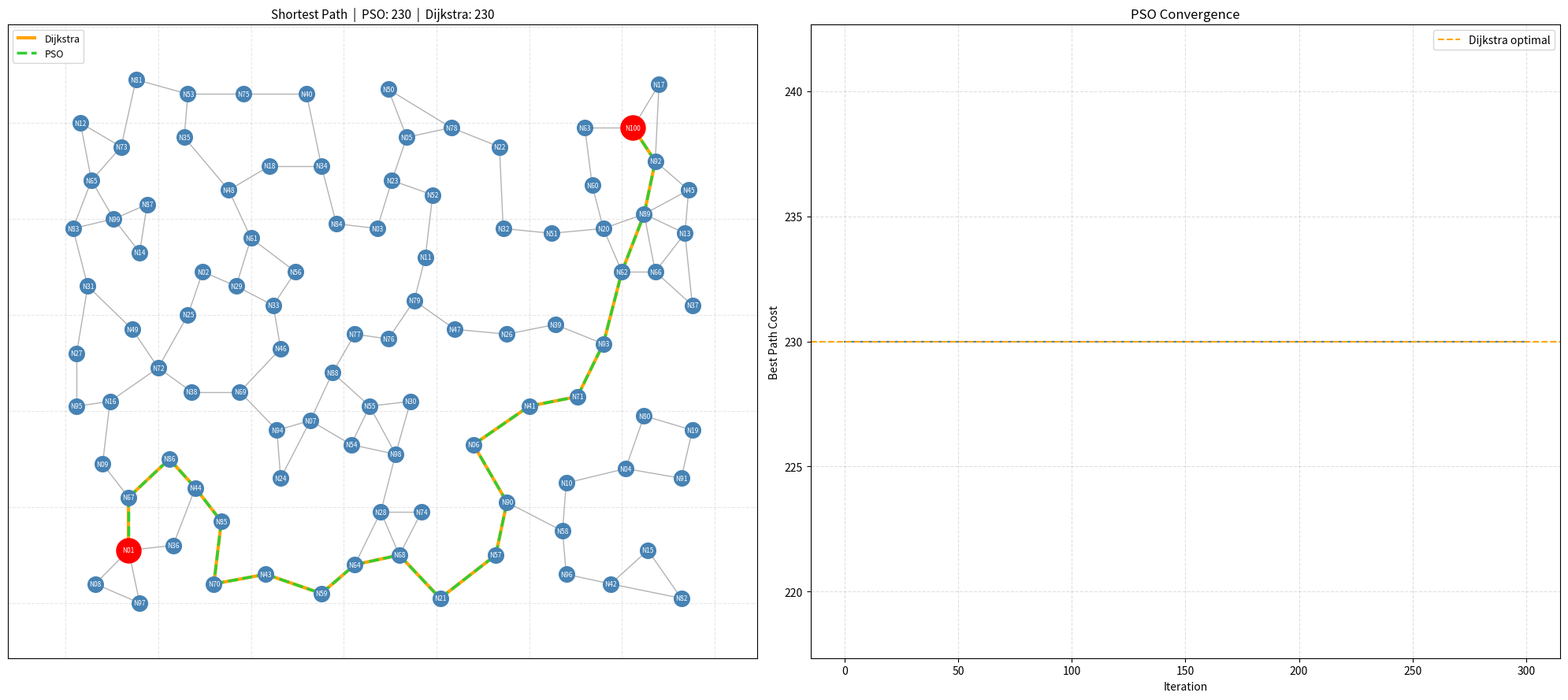

This figure's Python source:
import random
import math
import networkx as nx
import matplotlib.pyplot as plt


def euclidean_distance(p1, p2):
    return math.sqrt((p1[0] - p2[0])**2 + (p1[1] - p2[1])**2)


def generate_spread_out_positions(num_nodes, width, height, min_dist, seed=None):
    # seed=43        # uncomment and set a number for a reproducible layout
    # seed=None      # keep as None to use whatever seed is passed in (random each run)
    random.seed(seed)
    positions = {}
    # Force N01 and N100 far apart
    positions["N01"] = (width * 0.1, height * 0.1)
    positions[f"N{num_nodes:02}"] = (width * 0.9, height * 0.9)
    attempts_limit = 10000

    for i in range(num_nodes):
        node_name = f"N{i+1:02}"

        if node_name in positions:
            continue
        placed = False
        attempts = 0

        while not placed and attempts < attempts_limit:
            x = random.randint(0, width)
            y = random.randint(0, height)

            too_close = False
            for other_pos in positions.values():
                if euclidean_distance((x, y), other_pos) < min_dist:
                    too_close = True
                    break

            if not too_close:
                positions[node_name] = (x, y)
                placed = True

            attempts += 1

        if not placed:
            raise ValueError("Could not place all nodes. Try lowering num_nodes or min_dist.")

    return positions


def generate_random_map(num_nodes=100, width=200, height=130, extra_edges=15, min_dist=7, seed=random.randint(0,100)):
    positions = generate_spread_out_positions(num_nodes, width, height, min_dist, seed)
    G = nx.Graph()

    for node in positions:
        G.add_node(node)

    node_list = list(positions.keys())
    connected = {node_list[0]}
    unconnected = set(node_list[1:])

    # Step 1: Force full connectivity
    while unconnected:
        best_pair = None
        best_dist = float("inf")

        for u in connected:
            for v in unconnected:
                dist = euclidean_distance(positions[u], positions[v])
                if dist < best_dist:
                    best_dist = dist
                    best_pair = (u, v)

        u, v = best_pair
        G.add_edge(u, v, weight=random.randint(1, 20))
        connected.add(v)
        unconnected.remove(v)

    # Step 2: Add extra nearby edges
    possible_edges = []
    for i in range(len(node_list)):
        for j in range(i + 1, len(node_list)):
            u = node_list[i]
            v = node_list[j]
            if not G.has_edge(u, v):
                dist = euclidean_distance(positions[u], positions[v])
                possible_edges.append((dist, u, v))

    possible_edges.sort(key=lambda x: x[0])

    added = 0
    for dist, u, v in possible_edges:
        if added >= extra_edges:
            break
        G.add_edge(u, v, weight=random.randint(1, 20))
        added += 1

    # Step 3: Remove dead-end branches
       # Step 3: Ensure every node has at least degree 2
    changed = True
    while changed:
        changed = False
        for node in list(G.nodes):
            while G.degree[node] < 2:
                candidates = []

                for other in node_list:
                    if other != node and not G.has_edge(node, other):
                        dist = euclidean_distance(positions[node], positions[other])
                        candidates.append((dist, other))

                candidates.sort(key=lambda x: x[0])

                if not candidates:
                    break

                dist, nearest = candidates[0]
                G.add_edge(node, nearest, weight=random.randint(1, 20))
                changed = True

    return G, positions


def draw_graph(G, positions):
    plt.figure(figsize=(16, 10))

    nx.draw_networkx_nodes(G, positions, node_size=350)
    nx.draw_networkx_labels(G, positions, font_color='white', font_size=8)
    nx.draw_networkx_edges(G, positions, alpha=0.6, width=1.5)

    # Draw weights manually
    for u, v, data in G.edges(data=True):
        x1, y1 = positions[u]
        x2, y2 = positions[v]

        mx = (x1 + x2) / 2
        my = (y1 + y2) / 2

        dx = x2 - x1
        dy = y2 - y1
        length = math.sqrt(dx**2 + dy**2)

        # Offset label a little off the edge
        if length != 0:
            offset_x = -dy / length * 1.2
            offset_y = dx / length * 1.2
        else:
            offset_x = 0
            offset_y = 0

        plt.text(
            mx + offset_x,
            my + offset_y,
            str(data["weight"]),
            fontsize=7,
            ha="center",
            va="center",
            bbox=dict(facecolor="white", edgecolor="none", alpha=0.8)
        )

    plt.title("Random Map Layout From N01 - N100")
    plt.grid(True, linestyle="--", alpha=0.4)
    plt.xlim(-5, max(x for x, y in positions.values()) + 5)
    plt.ylim(-5, max(y for x, y in positions.values()) + 5)
    plt.tight_layout()
    plt.show()


#PSO CONFIGURATION
NUM_PARTICLES = 40
MAX_ITERATIONS = 300
W  = 0.5   # inertia (probability of random mutation)
C1 = 1.5   # cognitive weight (pull toward personal best)
C2 = 2.0   # social weight    (pull toward global best)
SOURCE = "N01"
TARGET = "N100"


#PSO helpers

def path_weight(G, path):
    total = 0
    for i in range(len(path) - 1):
        u, v = path[i], path[i + 1]
        if not G.has_edge(u, v):
            return float("inf")
        total += G[u][v]["weight"]
    return total


def random_path(G, source, target, max_steps=2000):
    """Random walk from source to target (no revisits, backtracks on dead ends)."""
    visited = {source}
    path = [source]
    current = source
    for _ in range(max_steps):
        if current == target:
            return path
        neighbors = [n for n in G.neighbors(current) if n not in visited]
        if not neighbors:
            if len(path) == 1:
                return None
            path.pop()
            visited.discard(current)
            current = path[-1]
        else:
            nxt = random.choice(neighbors)
            path.append(nxt)
            visited.add(nxt)
            current = nxt
    return None


def crossover(path_a, path_b, source, target, G):
    """Splice a segment of path_b into path_a at a shared intermediate node."""
    shared = [n for n in path_a if n in path_b and n not in (source, target)]
    if not shared:
        return path_a[:]
    node = random.choice(shared)
    idx_a = path_a.index(node)
    idx_b = path_b.index(node)
    new_path = path_a[:idx_a + 1] + path_b[idx_b + 1:]
    if len(new_path) != len(set(new_path)):
        return path_a[:]
    if new_path[0] != source or new_path[-1] != target:
        return path_a[:]
    for i in range(len(new_path) - 1):
        if not G.has_edge(new_path[i], new_path[i + 1]):
            return path_a[:]
    return new_path


def mutate(G, path):
    """Replace a random interior segment with a fresh random sub-path."""
    if len(path) < 3:
        return path[:]
    interior = list(range(1, len(path) - 1))
    if len(interior) < 2:
        return path[:]
    i, j = sorted(random.sample(interior, 2))
    sub = random_path(G, path[i], path[j], max_steps=500)
    if sub is None:
        return path[:]
    new_path = path[:i] + sub + path[j + 1:]
    if len(new_path) != len(set(new_path)):
        return path[:]
    return new_path


#particle class

class Particle:
    def __init__(self, G, source, target):
        path = None
        while path is None:
            path = random_path(G, source, target)
        self.path = path
        self.fitness = path_weight(G, path)
        self.pbest_path = path[:]
        self.pbest_fitness = self.fitness

    def update(self, G, gbest_path, source, target):
        r1, r2 = random.random(), random.random()
        candidate = self.path[:]

        if r1 < C1 / (C1 + C2):
            candidate = crossover(candidate, self.pbest_path, source, target, G)

        if r2 < C2 / (C1 + C2):
            candidate = crossover(candidate, gbest_path, source, target, G)

        if random.random() < W:
            candidate = mutate(G, candidate)

        new_fitness = path_weight(G, candidate)
        if new_fitness < self.fitness:
            self.path = candidate
            self.fitness = new_fitness

        if self.fitness < self.pbest_fitness:
            self.pbest_path = self.path[:]
            self.pbest_fitness = self.fitness


#Main loop for the PSO
def run_pso(G, source=SOURCE, target=TARGET):
    dijkstra_path = nx.dijkstra_path(G, source, target, weight="weight")
    dijkstra_cost = path_weight(G, dijkstra_path)
    print(f"Dijkstra baseline : cost={dijkstra_cost}, nodes={len(dijkstra_path)}")

    swarm = [Particle(G, source, target) for _ in range(NUM_PARTICLES)]

    gbest_path = dijkstra_path[:]
    gbest_fitness = dijkstra_cost

    for p in swarm:
        if p.fitness < gbest_fitness:
            gbest_fitness = p.fitness
            gbest_path = p.path[:]

    history = [gbest_fitness]
    converged_at = None

    for iteration in range(1, MAX_ITERATIONS + 1):
        for p in swarm:
            p.update(G, gbest_path, source, target)
            if p.pbest_fitness < gbest_fitness:
                gbest_fitness = p.pbest_fitness
                gbest_path = p.pbest_path[:]
                converged_at = iteration
        history.append(gbest_fitness)
        if iteration % 50 == 0:
            print(f"  Iter {iteration:>3}: best cost = {gbest_fitness}")

    print(f"\nPSO result        : cost={gbest_fitness}, nodes={len(gbest_path)}")
    print(f"Total iterations  : {MAX_ITERATIONS}")
    if converged_at is None:
        print(f"Converged at iter : N/A — PSO never improved on Dijkstra's solution")
    else:
        print(f"Converged at iter : {converged_at} / {MAX_ITERATIONS} ({100 * converged_at // MAX_ITERATIONS}% of budget used)")
    print(f"Path: {' -> '.join(gbest_path)}")
    return gbest_path, gbest_fitness, history


#visualization of the PSO

def draw_pso_result(G, positions, pso_path, dijkstra_path, history):
    _, axes = plt.subplots(1, 2, figsize=(20, 9))

    ax = axes[0]
    nx.draw_networkx_nodes(G, positions, node_size=200, node_color="steelblue", ax=ax)
    nx.draw_networkx_labels(G, positions, font_color="white", font_size=6, ax=ax)
    nx.draw_networkx_edges(G, positions, alpha=0.3, width=1, ax=ax)

    def path_edges(path):
        return [(path[i], path[i + 1]) for i in range(len(path) - 1)]

    nx.draw_networkx_edges(G, positions, edgelist=path_edges(dijkstra_path),
                           edge_color="orange", width=3, label="Dijkstra", ax=ax)
    nx.draw_networkx_edges(G, positions, edgelist=path_edges(pso_path),
                           edge_color="limegreen", width=2.5, style="dashed",
                           label="PSO", ax=ax)
    nx.draw_networkx_nodes(G, positions, nodelist=[SOURCE, TARGET],
                           node_size=500, node_color="red", ax=ax)

    pso_cost = path_weight(G, pso_path)
    dijk_cost = path_weight(G, dijkstra_path)
    ax.set_title(f"Shortest Path  |  PSO: {pso_cost}  |  Dijkstra: {dijk_cost}", fontsize=11)
    ax.legend(loc="upper left", fontsize=9)
    ax.grid(True, linestyle="--", alpha=0.3)

    axes[1].plot(history, color="steelblue", linewidth=1.5)
    axes[1].axhline(dijk_cost, color="orange", linestyle="--",
                    linewidth=1.5, label="Dijkstra optimal")
    axes[1].set_title("PSO Convergence")
    axes[1].set_xlabel("Iteration")
    axes[1].set_ylabel("Best Path Cost")
    axes[1].legend()
    axes[1].grid(True, linestyle="--", alpha=0.4)

    plt.tight_layout()
    plt.show()


if __name__ == "__main__":
    print("Generating random map...")
    G, positions = generate_random_map(
        num_nodes=100,
        width=170,
        height=110,
        extra_edges=15,
        min_dist=9,
        # seed=43,                    # uncomment and set a number for a reproducible map
        seed=random.randint(0, 9999)  # random each run
    )

    print("Map generated. Running PSO...\n")
    pso_path, pso_cost, history = run_pso(G, SOURCE, TARGET)

    dijkstra_path = nx.dijkstra_path(G, SOURCE, TARGET, weight="weight")
    draw_pso_result(G, positions, pso_path, dijkstra_path, history)
